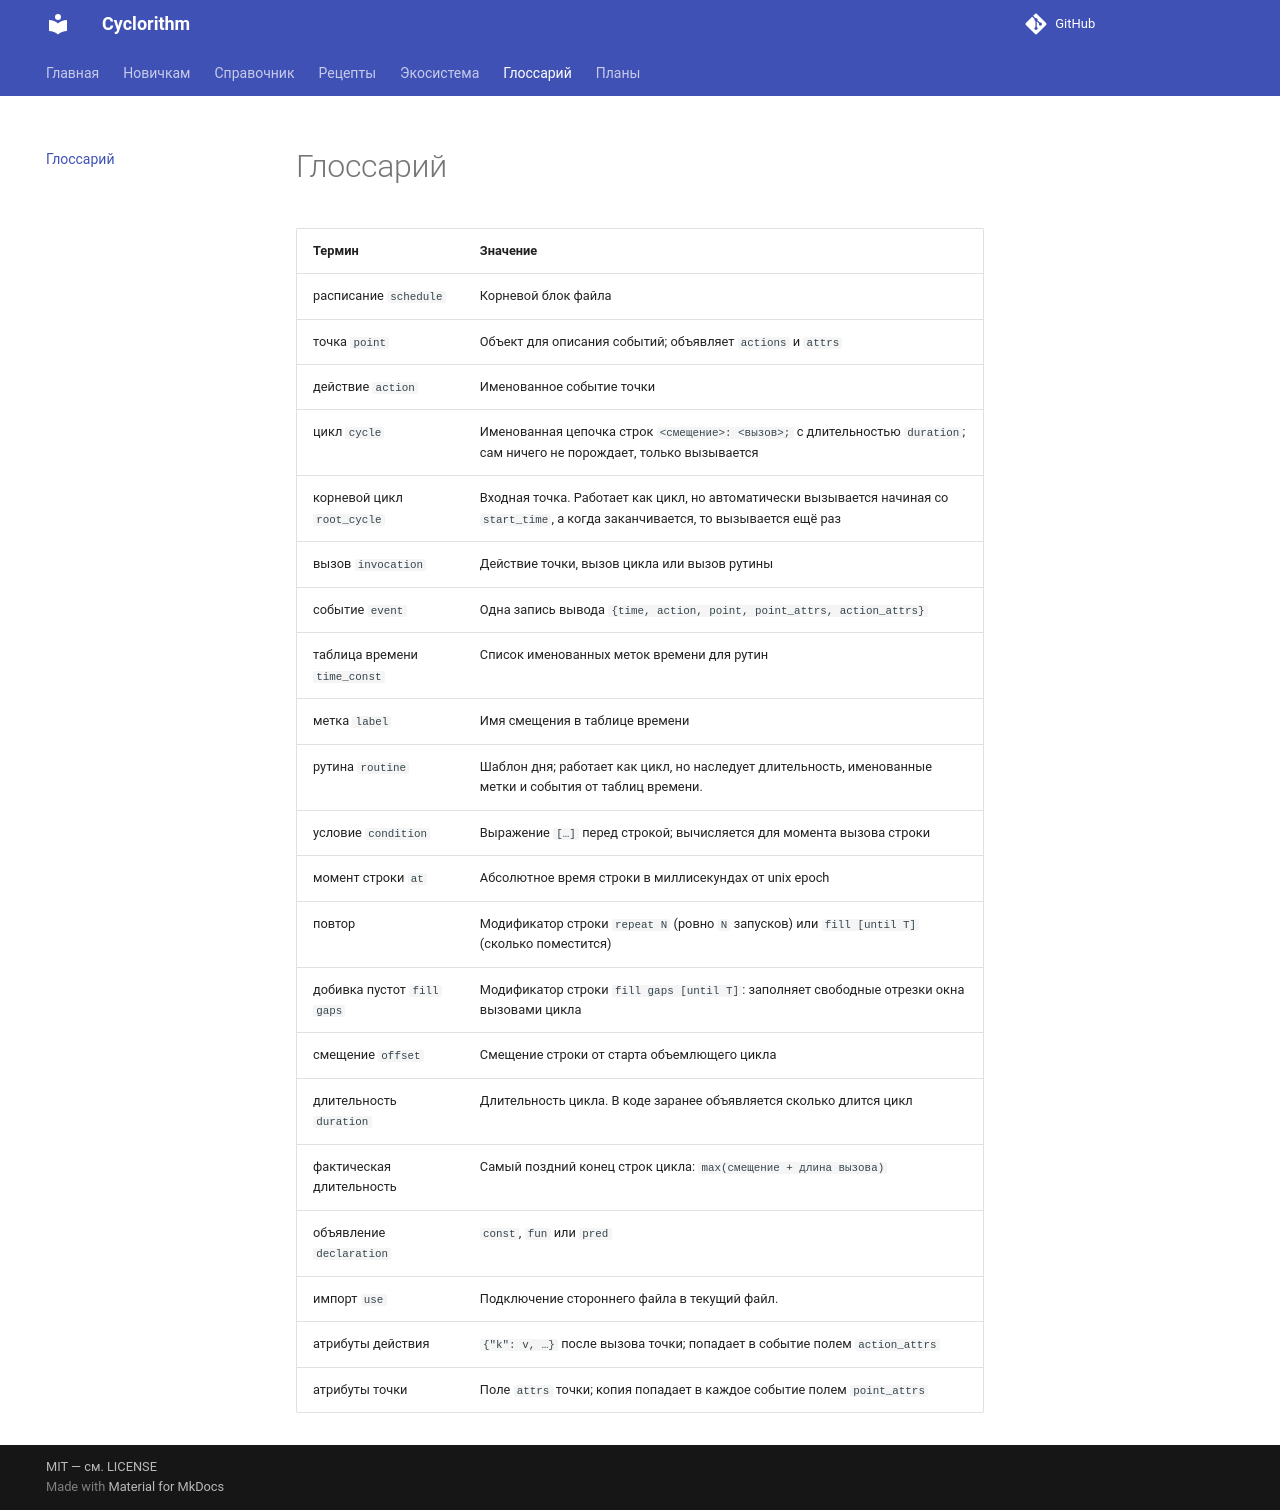

repository: MaksPV/cyclorithm · page: glossary/index.html · generator: mkdocs

# Глоссарий

| Термин | Значение |
|--------|---------|
| расписание `schedule` | Корневой блок файла |
| точка `point` | Объект для описания событий; объявляет `actions` и `attrs` |
| действие `action` | Именованное событие точки |
| цикл `cycle` | Именованная цепочка строк `<смещение>: <вызов>;` с длительностью `duration`; сам ничего не порождает, только вызывается |
| корневой цикл `root_cycle` | Входная точка. Работает как цикл, но автоматически вызывается начиная со `start_time`, а когда заканчивается, то вызывается ещё раз |
| вызов `invocation` | Действие точки, вызов цикла или вызов рутины |
| событие `event` | Одна запись вывода `{time, action, point, point_attrs, action_attrs}` |
| таблица времени `time_const` | Список именованных меток времени для рутин |
| метка `label` | Имя смещения в таблице времени |
| рутина `routine` | Шаблон дня; работает как цикл, но наследует длительность, именованные метки и события от таблиц времени. |
| условие `condition` | Выражение `[…]` перед строкой; вычисляется для момента вызова строки |
| момент строки `at` | Словарь кадра `{wall, abs, zone}`: стена и абсолют в мс, зона в мс |
| контекст инстанции `here` | Словарь инстанции: `stack` (путь вызовов), `events` (все кандидаты), `enabled_events` / `disabled_events` |
| повтор | Модификатор строки `repeat N` (ровно `N` запусков) или `fill [until T]` (сколько поместится) |
| добивка пустот `fill gaps` | Модификатор строки `fill gaps [until T]`: заполняет свободные отрезки окна вызовами цикла |
| смещение `offset` | Смещение строки от старта объемлющего цикла |
| длительность `duration` | Длительность цикла. В коде заранее объявляется сколько длится цикл |
| фактическая длительность | Самый поздний конец строк цикла: `max(смещение + длина вызова)` |
| объявление `declaration` | `const`, `fun` или `pred`  |
| импорт `use` | Подключение стороннего файла в текущий файл. |
| атрибуты действия | `{"k": v, …}` после вызова точки; попадает в событие полем `action_attrs` |
| атрибуты точки | Поле `attrs` точки; копия попадает в каждое событие полем `point_attrs` |
